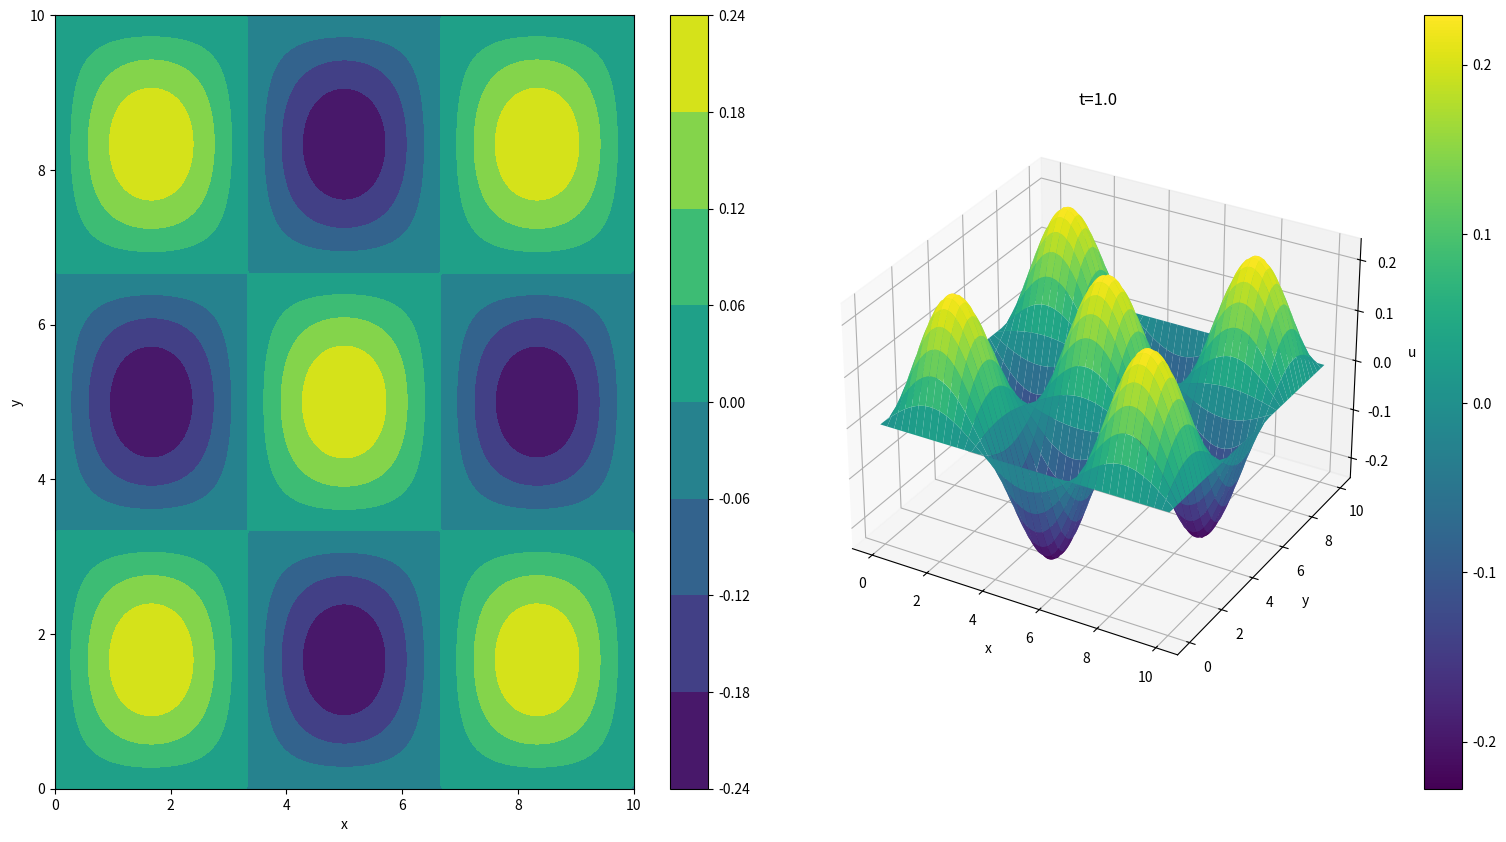

Write the Python code that produced this figure. (Note: this script raises an exception after producing the figure.)
from mpl_toolkits.mplot3d import Axes3D
import numpy as np
import scipy as sp
from matplotlib import pyplot as plt
import time

start = time.time()
#define heat eqn parameters
c = 1
dx = 0.05
L = 10
x = np.linspace(0, L, num = int(L/dx) + 1)
N = len(x)

xx, yy = np.meshgrid(x, x, sparse=True)

#heat eqn w/boundary conditions
u = np.sin(3*np.pi*xx/L)*np.sin(3*np.pi*yy/L)
#print(u)
'''
u[0:] = 0
u[:-1] = 0
u[-1:] = 0
u[:0] = 0
'''
#time in hrs and time step
T = 10
dt = dx/(8*c)
s = (c*dt/dx)**2
Dt = np.zeros((N, N))
u1 = np.zeros((N, N))
u1[1:-1, 1:-1] = u[1:-1, 1:-1] + dt*Dt[1:-1,1:-1]

#time step
m = int(round(T/dt))

for j in range(0, m):
    tmp = np.copy(u1)
    u1[1:-1, 1:-1] = s*(u1[2:, 1:-1] + u1[:-2, 1:-1] + u1[1:-1,2:] + u1[1:-1,:-2]) + 2*(1-2*s)*u1[1:-1, 1:-1] - u[1:-1,1:-1]
    u = np.copy(tmp)

    #time value
    t = (j+1)*dt

    if(t == int(t)):
        fig = plt.figure(figsize=[16, 9])
        ax = fig.add_subplot(1, 2, 1)
        cf = ax.contourf(x, x, u1)
        fig.colorbar(cf, ax=ax)
        ax.set_xlabel('x')
        ax.set_ylabel('y')

        ax = fig.add_subplot(1, 2, 2, projection='3d')
        X, Y = np.meshgrid(x, x)
        temp = ax.plot_surface(X, Y, u1, cmap='viridis')
        fig.colorbar(temp, ax=ax)
        ax.set_xlabel('x')
        ax.set_ylabel('y')
        ax.set_zlabel('u')
        plt.title('t=' + str(t))
        plt.tight_layout(pad=2.8)
        #plt.show()
        plt.savefig('testplots/2dwave' + str(int(t)) + '.pdf')
        plt.clf()
print('process took ' + str(time.time() - start) + ' seconds')
